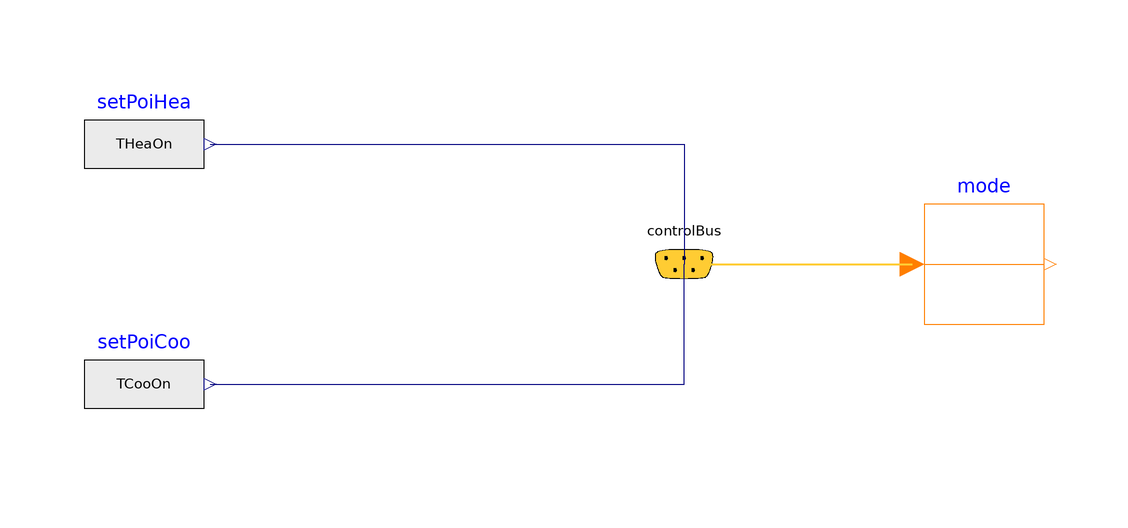

The Modelica model whose source follows is shown above as a component diagram (icons at their Placement, wires along their Line points).

block RoomTemperatureSetpoint "Set point scheduler for room temperature"
  extends Modelica.Blocks.Icons.Block;
  import BestInClass.Controls.OperationModes;
  parameter Modelica.SIunits.Temperature THeaOn=293.15
    "Heating setpoint during on";
  parameter Modelica.SIunits.Temperature THeaOff=285.15
    "Heating setpoint during off";
  parameter Modelica.SIunits.Temperature TCooOn=297.15
    "Cooling setpoint during on";
  parameter Modelica.SIunits.Temperature TCooOff=303.15
    "Cooling setpoint during off";
  ControlBus controlBus
    annotation (Placement(transformation(extent={{10,50},{30,70}})));
  Modelica.Blocks.Routing.IntegerPassThrough mode
    annotation (Placement(transformation(extent={{60,50},{80,70}})));
  Modelica.Blocks.Sources.RealExpression setPoiHea(
     y=if (mode.y == Integer(OperationModes.occupied) or mode.y == Integer(OperationModes.unoccupiedWarmUp)
         or mode.y == Integer(OperationModes.safety)) then THeaOn else THeaOff)
    annotation (Placement(transformation(extent={{-80,70},{-60,90}})));
  Modelica.Blocks.Sources.RealExpression setPoiCoo(
    y=if (mode.y == Integer(OperationModes.occupied) or
          mode.y == Integer(OperationModes.unoccupiedPreCool) or
          mode.y == Integer(OperationModes.safety)) then TCooOn else TCooOff)
    "Cooling setpoint"
    annotation (Placement(transformation(extent={{-80,30},{-60,50}})));
equation
  connect(controlBus.controlMode,mode. u) annotation (Line(
      points={{20,60},{58,60}},
      color={255,204,51},
      thickness=0.5,
      smooth=Smooth.None), Text(
      string="%first",
      index=-1,
      extent={{-6,3},{-6,3}}));
  connect(setPoiHea.y, controlBus.TRooSetHea) annotation (Line(
      points={{-59,80},{20,80},{20,60}},
      color={0,0,127},
      smooth=Smooth.None), Text(
      string="%second",
      index=1,
      extent={{6,3},{6,3}}));
  connect(setPoiCoo.y, controlBus.TRooSetCoo) annotation (Line(
      points={{-59,40},{20,40},{20,60}},
      color={0,0,127},
      smooth=Smooth.None), Text(
      string="%second",
      index=1,
      extent={{6,3},{6,3}}));
  annotation (                                Icon(graphics={
        Text(
          extent={{-92,90},{-52,70}},
          lineColor={0,0,255},
          textString="TRet"),
        Text(
          extent={{-96,50},{-56,30}},
          lineColor={0,0,255},
          textString="TMix"),
        Text(
          extent={{-94,22},{-26,-26}},
          lineColor={0,0,255},
          textString="VOut_flow"),
        Text(
          extent={{-88,-22},{-26,-60}},
          lineColor={0,0,255},
          textString="TSupHeaSet"),
        Text(
          extent={{-86,-58},{-24,-96}},
          lineColor={0,0,255},
          textString="TSupCooSet"),
        Text(
          extent={{42,16},{88,-18}},
          lineColor={0,0,255},
          textString="yOA")}));
end RoomTemperatureSetpoint;